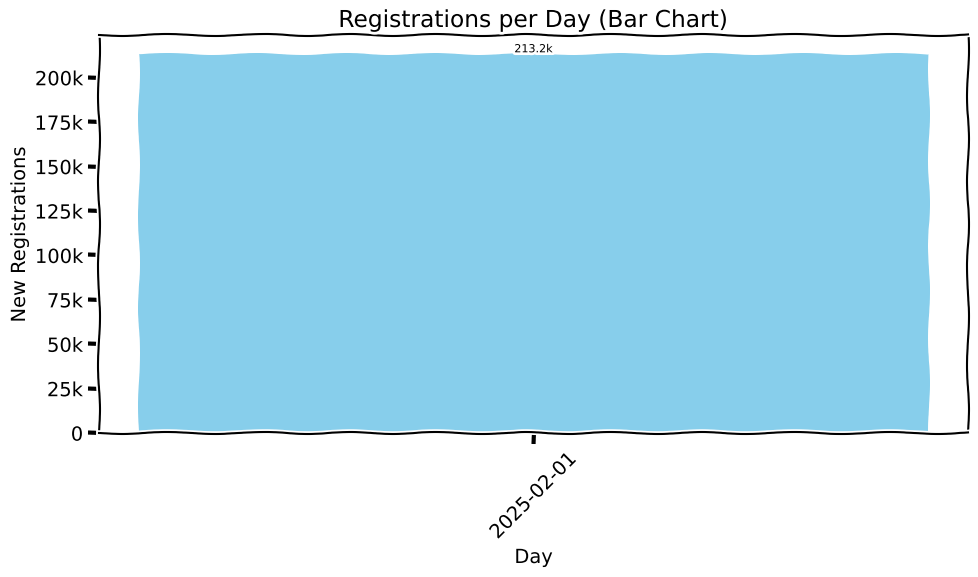
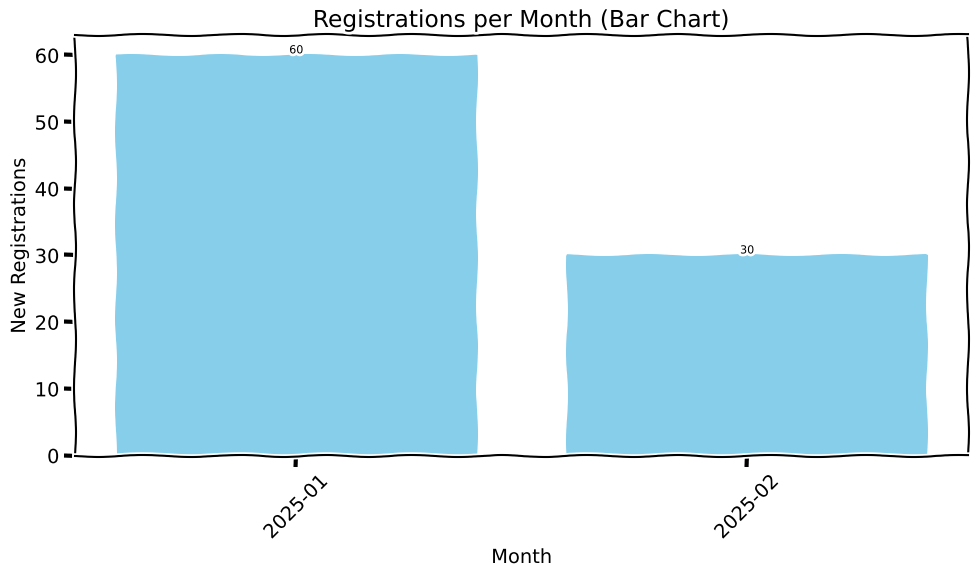
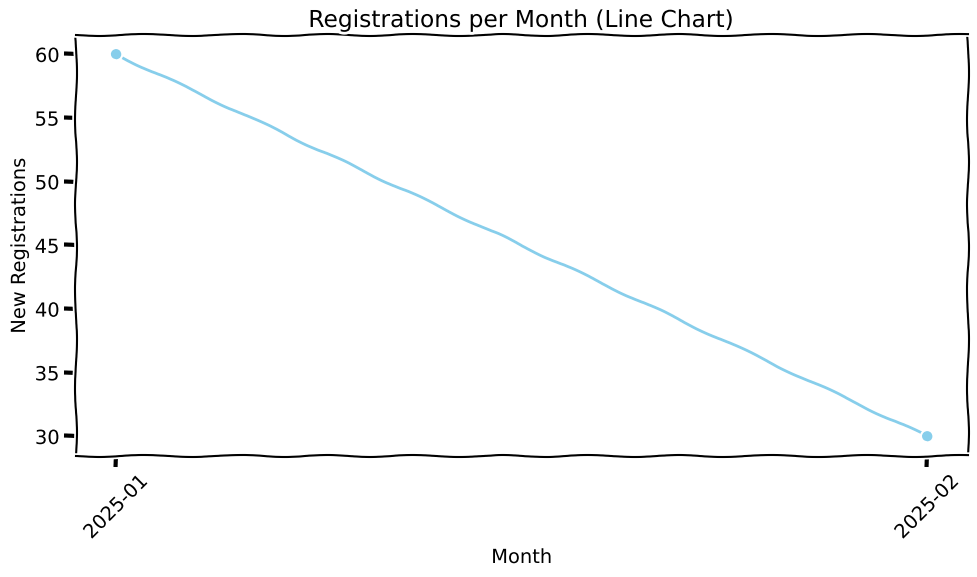

Here is the Python script that generated these plots, in order:
import os
import json
from datetime import datetime
import matplotlib.pyplot as plt
import matplotlib.ticker as ticker
from PIL.ImageChops import offset


def human_format(num):
    """
    Convert a number to human readable format (e.g. 1500 -> 1.5k).
    """
    magnitude = 0
    while abs(num) >= 1000 and magnitude < 4:
        magnitude += 1
        num /= 1000.0
    suffixes = ['', 'k', 'm', 'b', 't']
    # Show one decimal point if necessary, or no decimals if exact.
    if num % 1 == 0:
        return f'{int(num)}{suffixes[magnitude]}'
    else:
        return f'{num:.1f}{suffixes[magnitude]}'


class RenderPlot:
    # Class constants for grouping options
    GROUP_DAY = 'day'
    GROUP_WEEK = 'week'
    GROUP_MONTH = 'month'
    # Class constants for chart types
    CHART_BAR = 'bar'
    CHART_LINE = 'line'

    def __init__(self, data):
        """
        Initialize the renderer with the data.

        Parameters:
            data (list): A list of dictionaries, where each dictionary has
                         keys 'id', 'total_users', and 'date_checked'.
        """
        self.data = data

    def group_data(self, group_by=GROUP_DAY, date_from=None, date_to=None):
        """
        Group data by the specified time interval and summarize total_users.
        Applies optional date filtering.

        Parameters:
            group_by (str): The interval to group by. Options are GROUP_DAY,
                            GROUP_WEEK, or GROUP_MONTH.
            date_from (str or datetime, optional): Lower bound for filtering (inclusive).
                Expected format: 'YYYY-MM-DD HH:MM:SS' if string.
            date_to (str or datetime, optional): Upper bound for filtering (inclusive).
                Expected format: 'YYYY-MM-DD HH:MM:SS' if string.

        Returns:
            tuple: Two lists - (x_values, y_values) where x_values are the group labels
                   and y_values are the sums.
        """
        valid_options = {self.GROUP_DAY, self.GROUP_WEEK, self.GROUP_MONTH}
        if group_by not in valid_options:
            raise ValueError(f"Invalid group_by option '{group_by}'. Choose from {valid_options}.")

        # Convert filter parameters to datetime objects if provided as strings.
        if date_from is not None and isinstance(date_from, str):
            date_from = datetime.strptime(date_from, '%Y-%m-%d %H:%M:%S')
        if date_to is not None and isinstance(date_to, str):
            date_to = datetime.strptime(date_to, '%Y-%m-%d %H:%M:%S')

        groups = {}
        for record in self.data:
            try:
                dt = datetime.strptime(record['date_checked'], '%Y-%m-%d %H:%M:%S')
            except ValueError as ve:
                raise ValueError(f"Error parsing date '{record['date_checked']}': {ve}")

            # Apply filtering if necessary.
            if date_from is not None and dt < date_from:
                continue
            if date_to is not None and dt > date_to:
                continue

            if group_by == self.GROUP_DAY:
                key = dt.strftime('%Y-%m-%d')
            elif group_by == self.GROUP_WEEK:
                key = f"{dt.year}-W{dt.isocalendar()[1]:02d}"
            elif group_by == self.GROUP_MONTH:
                key = dt.strftime('%Y-%m')

            groups.setdefault(key, 0)
            groups[key] += record.get('total_users', 0)

        sorted_groups = sorted(groups.items(), key=lambda x: x[0])
        if sorted_groups:
            x_values, y_values = zip(*sorted_groups)
        else:
            x_values, y_values = [], []
        return list(x_values), list(y_values)

    def render(self, group_by=GROUP_DAY, chart_type=CHART_BAR, date_from=None, date_to=None):
        """
        Group the data by the specified interval, apply optional date filtering,
        and render a chart using Matplotlib with XKCD style.
        Also reads known events from data/known_events.json and annotates them on the plot
        with arrow pointers that indicate the corresponding datapoint.

        Parameters:
            group_by (str): The interval to group by. Options are GROUP_DAY, GROUP_WEEK, or GROUP_MONTH.
            chart_type (str): The type of chart to render. Options are CHART_BAR or CHART_LINE.
            date_from (str or datetime, optional): Lower bound for filtering the data.
            date_to (str or datetime, optional): Upper bound for filtering the data.
        """
        valid_chart_types = {self.CHART_BAR, self.CHART_LINE}
        if chart_type not in valid_chart_types:
            raise ValueError(f"Invalid chart_type '{chart_type}'. Choose from {valid_chart_types}.")

        # Convert date_from and date_to to datetime objects if provided as strings.
        if date_from is not None and isinstance(date_from, str):
            date_from = datetime.strptime(date_from, '%Y-%m-%d %H:%M:%S')
        if date_to is not None and isinstance(date_to, str):
            date_to = datetime.strptime(date_to, '%Y-%m-%d %H:%M:%S')

        # Get grouped data (applying date filtering if provided)
        x_values, y_values = self.group_data(group_by, date_from, date_to)
        # Use numeric positions for plotting
        positions = list(range(len(x_values)))
        # Mapping of group key to its numeric x position (for event annotation)
        key_to_index = {key: i for i, key in enumerate(x_values)}

        with plt.xkcd():
            fig, ax = plt.subplots(figsize=(10, 6))

            if chart_type == self.CHART_BAR:
                bars = ax.bar(positions, y_values, color='skyblue')
            elif chart_type == self.CHART_LINE:
                line = ax.plot(positions, y_values, marker='o', linestyle='-', color='skyblue')[0]

            ax.set_title(f'Registrations per {group_by.capitalize()} ({chart_type.capitalize()} Chart)')
            ax.set_xlabel(group_by.capitalize())
            ax.set_ylabel('New Registrations')
            ax.set_xticks(positions)
            ax.set_xticklabels(x_values, rotation=45)

            # Set y-axis tick labels to human readable format.
            ax.yaxis.set_major_formatter(ticker.FuncFormatter(lambda x, pos: human_format(x)))

            # For bar charts, annotate each bar with the human-readable value.
            if chart_type == self.CHART_BAR:
                for i, y in enumerate(y_values):
                    ax.text(positions[i], y, human_format(y),
                            ha='center', va='bottom', fontsize=8, color='black')

            # Load known events from file and annotate them on the plot.
            known_events = []
            known_events_path = os.path.join('data', 'known_events.json')
            try:
                with open(known_events_path, 'r') as f:
                    known_events = json.load(f)
            except Exception as e:
                print(f"Could not load known events from {known_events_path}: {e}")

            # Determine a baseline for annotation offsets.
            ymax = max(y_values) if y_values else 0
            base_offset = ymax * 0.05 if ymax > 0 else 1
            annotations_offset = {}

            for event in known_events:
                event_label = event.get('label', '')
                event_date_str = event.get('date', '')

                # Attempt to parse the event date using two possible formats.
                event_dt = None

                try:
                    event_dt = datetime.strptime(event_date_str, '%Y-%m-%d %H:%M:%S')
                except ValueError:
                    print(f"Error parsing event date '{event_date_str}': does not match expected formats.")
                    continue


                # Filter known events as well.
                if date_from is not None and event_dt < date_from:
                    continue
                if date_to is not None and event_dt > date_to:
                    continue

                if group_by == self.GROUP_DAY:
                    event_key = event_dt.strftime('%Y-%m-%d')
                elif group_by == self.GROUP_WEEK:
                    event_key = f"{event_dt.year}-W{event_dt.isocalendar()[1]:02d}"
                elif group_by == self.GROUP_MONTH:
                    event_key = event_dt.strftime('%Y-%m')

                if event_key in key_to_index:
                    x_pos = key_to_index[event_key]
                    y_point = y_values[x_pos]

                    # Get current offset for this x position to avoid overlapping annotations.
                    offset = annotations_offset.get(x_pos, base_offset)
                    text_y = y_point + offset

                    # Annotate using an arrow pointing from the text to the data point.
                    ax.annotate(
                        event_label,
                        xy=(x_pos, y_point),
                        xytext=(x_pos, text_y),
                        arrowprops=dict(facecolor='red', arrowstyle='->', shrinkA=0, shrinkB=0),
                        horizontalalignment='center',
                        verticalalignment='bottom',
                        fontsize=8,
                        color='red'
                    )

                    # Increase the offset for this x position for future annotations.
                    annotations_offset[x_pos] = offset + base_offset

            plt.tight_layout()
            plt.show()


if __name__ == "__main__":
    # Real sample data for testing
    sample_data = [
        {'id': 14429, 'total_users': 20, 'date_checked': '2025-02-01 01:01:01'},
        {'id': 14430, 'total_users': 4, 'date_checked': '2025-02-01 01:01:01'},
        {'id': 14293, 'total_users': 0, 'date_checked': '2025-02-01 01:01:01'},
        {'id': 14431, 'total_users': 4250, 'date_checked': '2025-02-01 01:01:01'},
        {'id': 14432, 'total_users': 1, 'date_checked': '2025-02-01 01:01:01'},
        {'id': 14433, 'total_users': 1, 'date_checked': '2025-02-01 01:01:01'},
        {'id': 14294, 'total_users': 4, 'date_checked': '2025-02-01 01:01:01'},
        {'id': 14295, 'total_users': 0, 'date_checked': '2025-02-01 01:01:01'},
        {'id': 14296, 'total_users': 0, 'date_checked': '2025-02-01 01:01:01'},
        {'id': 14297, 'total_users': 0, 'date_checked': '2025-02-01 01:01:01'},
        {'id': 14298, 'total_users': 1, 'date_checked': '2025-02-01 01:01:01'},
        {'id': 14299, 'total_users': 168571, 'date_checked': '2025-02-01 01:01:01'},
        {'id': 14300, 'total_users': 0, 'date_checked': '2025-02-01 01:01:01'},
        {'id': 14301, 'total_users': 0, 'date_checked': '2025-02-01 01:01:01'},
        {'id': 14302, 'total_users': 0, 'date_checked': '2025-02-01 01:01:01'},
        {'id': 14434, 'total_users': 132, 'date_checked': '2025-02-01 01:01:01'},
        {'id': 14303, 'total_users': 9, 'date_checked': '2025-02-01 01:01:01'},
        {'id': 14304, 'total_users': 0, 'date_checked': '2025-02-01 01:01:01'},
        {'id': 14305, 'total_users': 1, 'date_checked': '2025-02-01 01:01:01'},
        {'id': 14306, 'total_users': 1, 'date_checked': '2025-02-01 01:01:01'},
        {'id': 14307, 'total_users': 38, 'date_checked': '2025-02-01 01:01:01'},
        {'id': 14308, 'total_users': 258, 'date_checked': '2025-02-01 01:01:01'},
        {'id': 14309, 'total_users': 0, 'date_checked': '2025-02-01 01:01:01'},
        {'id': 14310, 'total_users': 39924, 'date_checked': '2025-02-01 01:01:01'},
        {'id': 14311, 'total_users': 1, 'date_checked': '2025-02-01 01:01:01'},
    ]

    # Fake data for testing
    sample_data_fake = [
        {'id': 14305, 'total_users': 10, 'date_checked': '2025-01-01 01:01:01'},
        {'id': 14306, 'total_users': 20, 'date_checked': '2025-01-01 01:01:01'},
        {'id': 14307, 'total_users': 30, 'date_checked': '2025-01-01 01:01:01'},
        {'id': 14308, 'total_users': 10, 'date_checked': '2025-02-01 01:01:01'},
        {'id': 14309, 'total_users': 10, 'date_checked': '2025-02-01 01:01:01'},
        {'id': 14310, 'total_users': 10, 'date_checked': '2025-02-01 01:01:01'},
    ]

    # Test 1: Render using the real sample data, grouped by day as a bar chart.
    print("Rendering real sample data grouped by day (Bar Chart):")
    renderer_real = RenderPlot(sample_data)
    renderer_real.render(group_by=RenderPlot.GROUP_DAY,
                         chart_type=RenderPlot.CHART_BAR,
                         date_from='2025-02-01 00:00:00')

    # Test 2: Render using the fake sample data, grouped by month (Bar Chart).
    print("Rendering fake sample data grouped by month (Bar Chart):")
    renderer_fake = RenderPlot(sample_data_fake)
    renderer_fake.render(group_by=RenderPlot.GROUP_MONTH,
                         date_from='2025-01-01 00:00:00',
                         date_to='2025-02-15 00:00:00')

    # Test 3: Render using the fake sample data, grouped by month as a line chart.
    print("Rendering fake sample data grouped by month (Line Chart):")
    renderer_fake_line = RenderPlot(sample_data_fake)
    renderer_fake_line.render(group_by=RenderPlot.GROUP_MONTH,
                              chart_type=RenderPlot.CHART_LINE,
                              date_from='2025-01-01 00:00:00',
                              date_to='2025-02-15 00:00:00')
